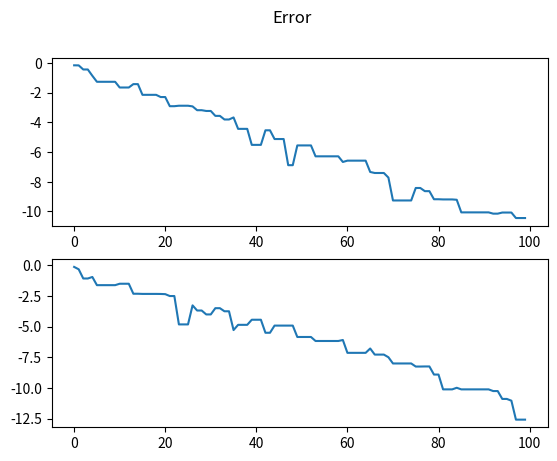

Python code for this plot:
import numpy as np
from random import sample
from matplotlib import pyplot as plt
import numpy as np


class DifferentialEvolution:
    def __init__(self, cost_function, bounds, max_iterations, population_size, mutation, crossover, strategy):
        self.cost_function = cost_function
        self.max_iterations = max_iterations
        self.population_size = population_size
        self.mutation = mutation
        self.crossover = crossover
        self.bounds = bounds
        self.population = []
        self.strategy = strategy
        self.generation = 0
        self.generation_best_individual = None
        self.generation_best_individual_idx = None
        self.best_individual_history = []

    def initialize(self):
        for _ in range(self.population_size):
            individual = []
            for bound in self.bounds:
                individual.append(np.random.uniform(bound[0], bound[1]))
            self.population.append(individual)

    def evolve(self):
        self.generation = 0
        while self.generation < self.max_iterations:
            self.generation += 1
            self.get_best()
            self.best_individual_history.append(self.generation_best_individual)
            for idx, individual in enumerate(self.population):
                crossover_candidates = self.generate_crossover_candidates(idx)
                new_individual = []
                for dimension in range(len(individual)):
                    cr = np.random.uniform(0, 1)
                    if cr > self.crossover:
                        new_individual.append(individual[dimension])
                    else:
                        # check boundaries, if violation, random generate new one
                        new_individual.append(self.mutate(crossover_candidates, dimension))
                if self.cost_function(new_individual) < self.cost_function(individual):
                    self.population[idx] = new_individual

    def generate_crossover_candidates(self, idx):
        crossover_candidates = [idx]
        while idx in crossover_candidates:
            crossover_candidates = sample(range(self.population_size - 1), 5)
        if self.strategy == "DE/rand/1":
            return crossover_candidates[:3]
        elif self.strategy == "DE/rand/2":
            return crossover_candidates
        elif self.strategy == "DE/best/1":
            crossover_candidates[0] = self.generation_best_individual_idx
            return crossover_candidates[:3]
        elif self.strategy == "DE/best/2":
            crossover_candidates[0] = self.generation_best_individual_idx
            return crossover_candidates
        elif self.strategy == "DE/current-to-best/1":
            crossover_candidates[0] = self.generation_best_individual_idx
            crossover_candidates[1] = idx
            return crossover_candidates[:4]

    def mutate(self, crossover_candidates, dimension):
        if self.strategy == "DE/rand/1" or self.strategy == "DE/best/1":
            return self.population[crossover_candidates[0]][dimension] + \
                   self.mutation * (self.population[crossover_candidates[1]][dimension] -
                                    self.population[crossover_candidates[2]][dimension])
        elif self.strategy == "DE/rand/2" or self.strategy == "DE/best/2":
            return self.population[crossover_candidates[0]][dimension] + \
                   self.mutation * (self.population[crossover_candidates[1]][dimension] -
                                    self.population[crossover_candidates[2]][dimension]) + \
                   self.mutation * (self.population[crossover_candidates[3]][dimension] -
                                    self.population[crossover_candidates[4]][dimension])
        elif self.strategy == "DE/current-to-best/1":
            return self.population[crossover_candidates[1]][dimension] + \
                   self.mutation[0] * (self.population[crossover_candidates[0]][dimension] -
                                       self.population[crossover_candidates[1]][dimension]) +\
                   self.mutation[1] * (self.population[crossover_candidates[2]][dimension] -
                                       self.population[crossover_candidates[3]][dimension])

    def get_best(self):
        best_cost = np.inf
        for idx, individual in enumerate(self.population):
            cost = self.cost_function(individual)
            if cost < best_cost:
                best = individual
                best_cost = cost
                best_idx = idx
        self.generation_best_individual = best
        self.generation_best_individual_idx = best_idx
        return best

    def filter_history(self, dimension):
        solutions = [solution[dimension] for solution in self.best_individual_history]
        return solutions


def function_to_minimize(x):
    return x[0] ** 2 + x[1] ** 2


if __name__ == '__main__':
    diff_evolution = DifferentialEvolution(function_to_minimize, bounds=[[-5, 5], [-5, 5]], max_iterations=100,
                                           population_size=50,  mutation=[0.5, 0.7], crossover=0.7,
                                           strategy="DE/current-to-best/1")
    diff_evolution.initialize()
    diff_evolution.evolve()
    print("the best solution: ", diff_evolution.get_best())
    fig, (ax1, ax2) = plt.subplots(2)
    fig.suptitle("Error")
    ax1.plot(np.log10(np.abs(diff_evolution.filter_history(0))))
    ax2.plot(np.log10(np.abs(diff_evolution.filter_history(1))))
    plt.show()
